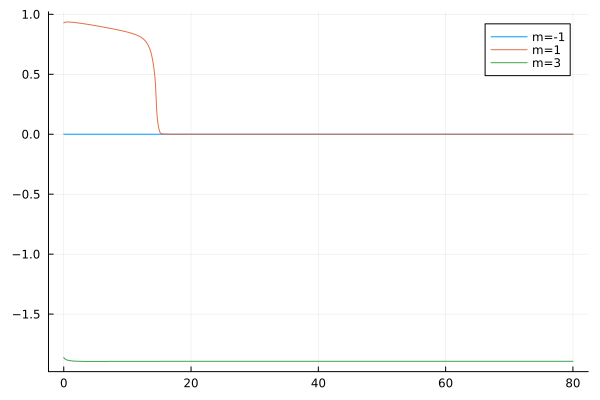

The file beside this chart, header and first rows:
flowtime, w1, w2, w3
0.0, 0.001012, 0.9285, -1.861
0.1, 0.000627, 0.9321, -1.869
0.2, 0.0004486, 0.9339, -1.874
0.3, 0.0003403, 0.9349, -1.877
0.4, 0.0002669, 0.9355, -1.88
0.5, 0.000214, 0.9359, -1.882
0.6, 0.0001744, 0.936, -1.884
0.7, 0.0001438, 0.936, -1.885
0.8, 0.0001197, 0.9358, -1.886
0.9, 0.0001003, 0.9356, -1.887
1.0, 8.468372100004685e-5, 0.9353, -1.888
1.1, 7.184495732547432e-5, 0.9349, -1.889
1.2, 6.123139046304965e-5, 0.9345, -1.89
1.3, 5.2394703742068025e-5, 0.934, -1.89
1.4, 4.499273165921701e-5, 0.9335, -1.891
1.5, 3.8759956782430044e-5, 0.933, -1.891
1.6, 3.348747062319764e-5, 0.9324, -1.892
1.7, 2.900898869147202e-5, 0.9318, -1.892
1.8, 2.5190852247130558e-5, 0.9312, -1.892
1.9, 2.1924726469720947e-5, 0.9305, -1.892
2.0, 1.9122167750286407e-5, 0.9299, -1.893
2.1, 1.67105159281172e-5, 0.9292, -1.893
2.2, 1.462974478790085e-5, 0.9285, -1.893
2.3, 1.283001809451687e-5, 0.9278, -1.893
2.4, 1.1269773322822711e-5, 0.9271, -1.893
2.5, 9.91420553630978e-6, 0.9264, -1.894
2.6, 8.734058363361678e-6, 0.9256, -1.894
2.7, 7.704653144670238e-6, 0.9249, -1.894
2.8, 6.8051044992861555e-6, 0.9241, -1.894
2.9, 6.017682989139822e-6, 0.9233, -1.894
3.0, 5.3272946890568456e-6, 0.9225, -1.894
3.1, 4.721054264031557e-6, 0.9217, -1.894
3.2, 4.187933269937348e-6, 0.9209, -1.894
3.3, 3.718469286292923e-6, 0.9201, -1.894
3.4, 3.3045244778500586e-6, 0.9193, -1.894
3.5, 2.9390844969636982e-6, 0.9185, -1.894
3.6, 2.616090443131718e-6, 0.9176, -1.894
3.7, 2.3302980149155826e-6, 0.9168, -1.894
3.8, 2.077159109497484e-6, 0.916, -1.894
3.9, 1.8527220150685002e-6, 0.9151, -1.894
4.0, 1.6535470523702537e-6, 0.9142, -1.894
4.1, 1.4766350922524556e-6, 0.9134, -1.894
4.2, 1.3193668348084298e-6, 0.9125, -1.895
4.3, 1.1794511085336712e-6, 0.9116, -1.895
4.4, 1.0548807489909196e-6, 0.9108, -1.895
4.5, 9.438948632106908e-7, 0.9099, -1.895
4.6, 8.449464868616426e-7, 0.909, -1.895
4.7, 7.566748065423122e-7, 0.9081, -1.895
4.8, 6.778812554117501e-7, 0.9072, -1.895
4.9, 6.075089023409844e-7, 0.9063, -1.895
5.0, 5.446246477147048e-7, 0.9054, -1.895
5.1, 4.884038158171345e-7, 0.9044, -1.894
5.2, 4.3811679793316623e-7, 0.9035, -1.894
5.3, 3.9311745355629433e-7, 0.9026, -1.894
5.4, 3.5283302175866175e-7, 0.9016, -1.894
5.5, 3.1675533222232264e-7, 0.9007, -1.894
5.6, 2.844331366909056e-7, 0.8998, -1.894
5.7, 2.554654081606898e-7, 0.8988, -1.894
5.8, 2.2949547720782026e-7, 0.8979, -1.894
5.9, 2.062058939162169e-7, 0.8969, -1.894
... 741 more rows
